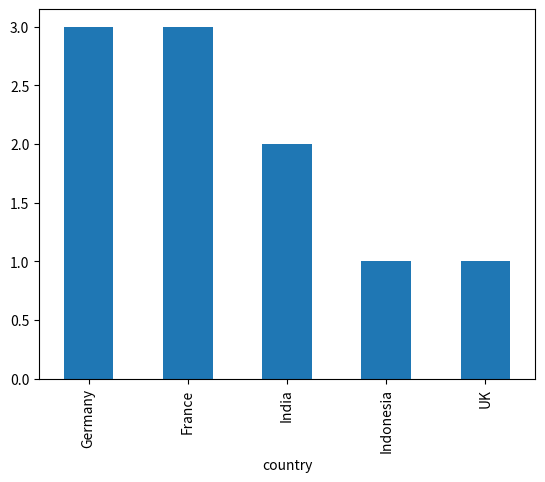

This figure's Python source:
import pandas as pd
import matplotlib.pyplot as plt

# Make example dataframe
df = pd.DataFrame([(1, 'Germany'),
				(2, 'France'),
				(3, 'Indonesia'),
				(4, 'France'),
				(5, 'France'),
				(6, 'Germany'),
				(7, 'UK'),
				(8, 'India'),
				(9, 'India'),
				(10, 'Germany')
				],
				columns=['groupid', 'country'],
				index=['a', 'b', 'c', 'd', 'e', 'f', 'g', 'h', 'i', 'j'])


# Display data in a form of Graph
df['country'].value_counts().plot(kind='bar')
plt.show()
